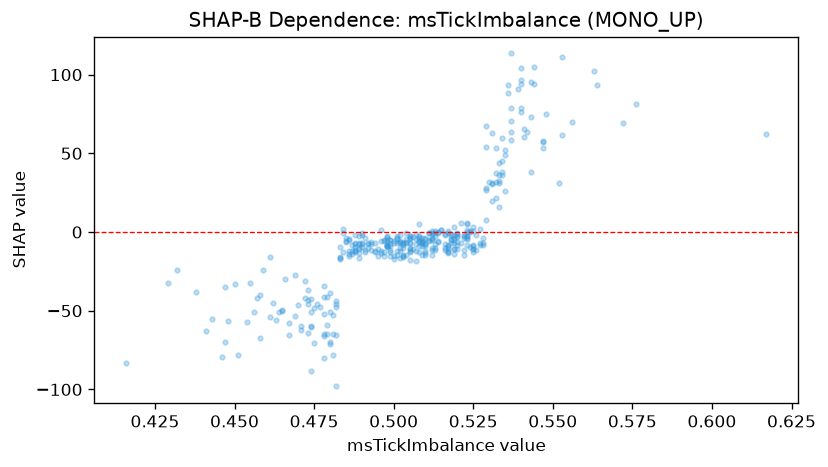

The data file committed next to this chart (first rows):
feature_value, shap_value
0.497, -12.46
0.531, 30.45
0.496, -13.47
0.522, -3.887
0.524, -9.807
0.516, -7.788
0.479, -64.56
0.488, -12.25
0.482, -43.78
0.474, -60.38
0.518, -5.186
0.458, -67.59
0.475, -48.43
0.508, -6.113
0.537, 113.5
0.474, -59.98
0.502, -7.119
0.51, -7.485
0.49, -6.827
0.498, -9.311
0.51, -7.367
0.473, -36.99
0.505, -12.75
0.512, -11.2
0.505, -7.175
0.541, 60.1
0.51, -8.77
0.531, 19.42
0.522, -11.39
0.533, 36.22
0.533, 31.41
0.523, -4.44
0.494, -12.5
0.497, -15.42
0.48, -38.98
0.516, -1.083
0.535, 26.21
0.49, -2.142
0.517, -13.06
0.474, -42.73
0.553, 61.5
0.5, -5.453
0.495, -15.34
0.491, -11.18
0.416, -83.37
0.529, 7.537
0.51, -12.08
0.447, -35.19
0.513, -7.562
0.448, -56.38
0.528, -8.13
0.499, -9.036
0.537, 70.83
0.455, -32.68
0.446, -79.22
0.512, -4.584
0.528, -7.245
0.48, -71.11
0.485, -3.71
0.484, -0.7433
... 307 more rows
